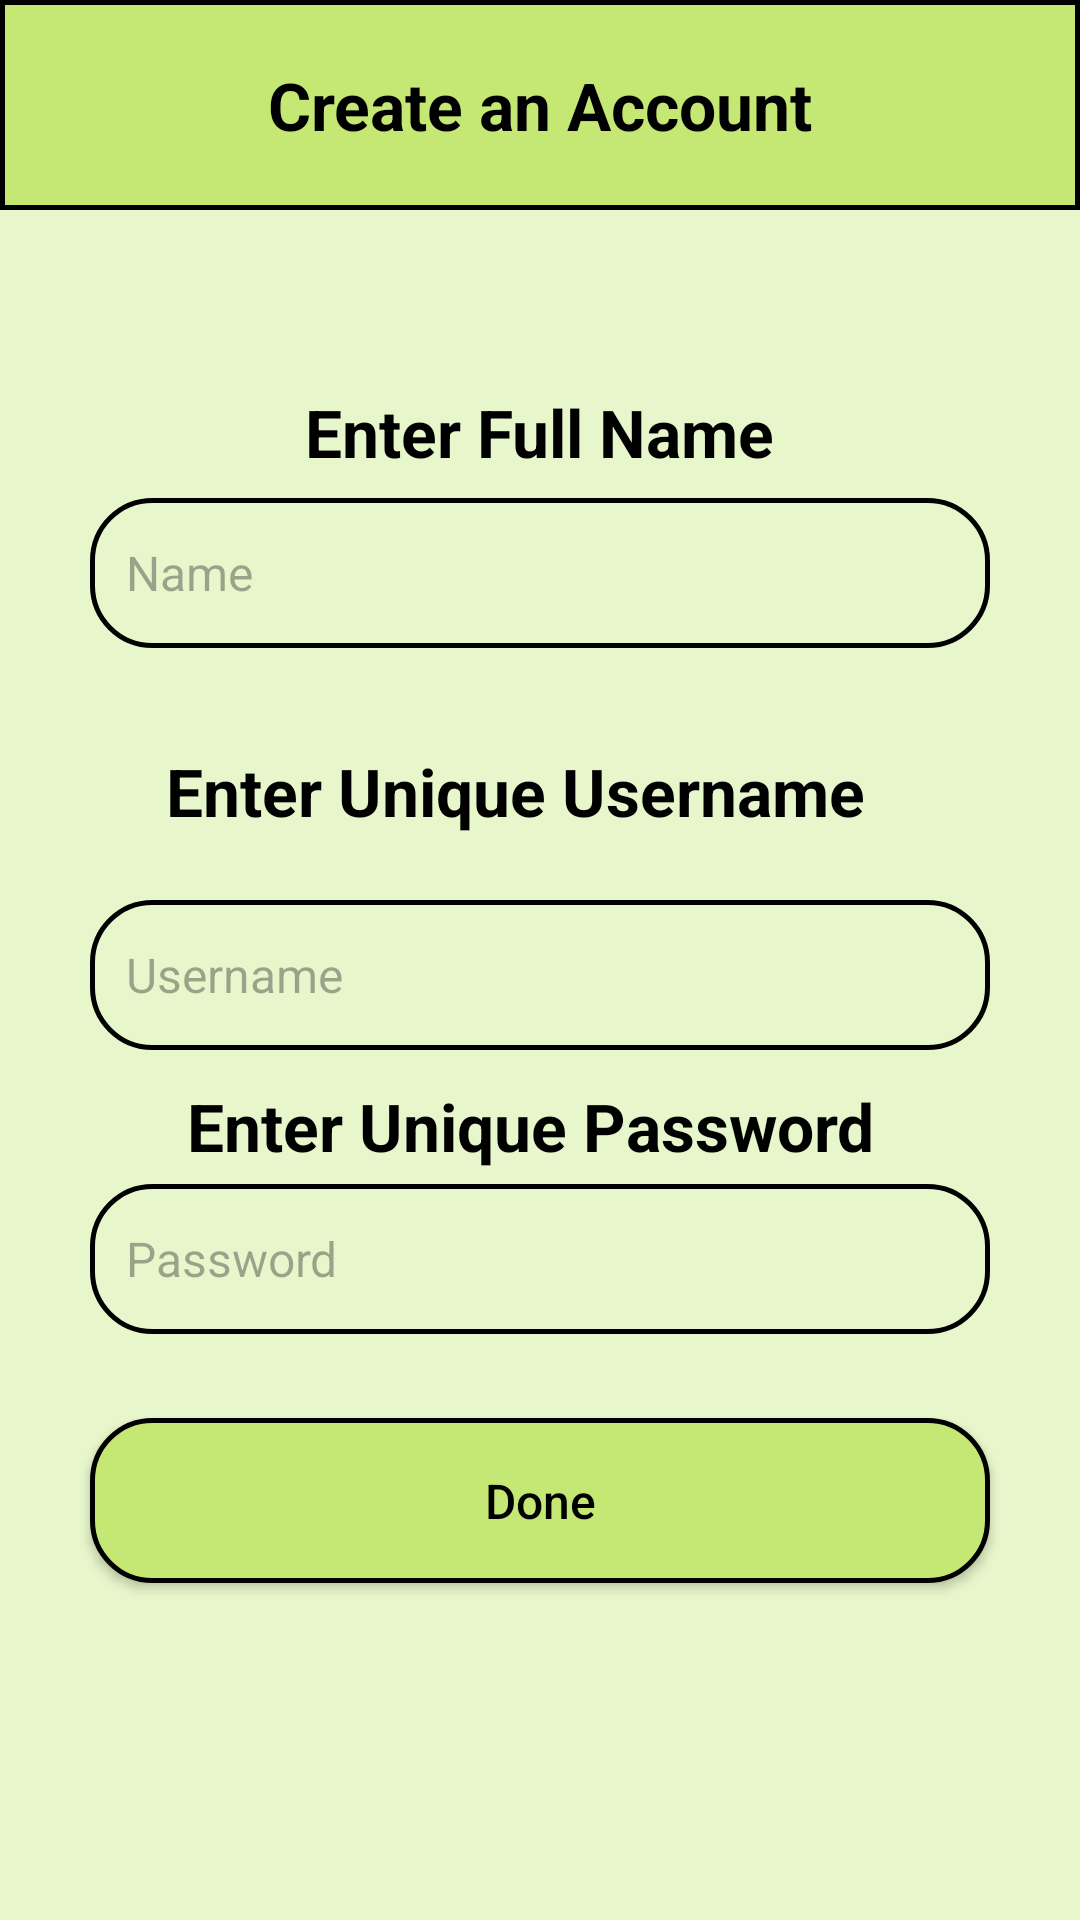

Android layout source for this screen:
<!-- AndroidManifest.xml: application theme Theme.Superior_Intelligence -->
<!-- res/layout/create_account_page.xml -->
<?xml version="1.0" encoding="utf-8"?>
<androidx.constraintlayout.widget.ConstraintLayout xmlns:android="http://schemas.android.com/apk/res/android"
    xmlns:app="http://schemas.android.com/apk/res-auto"
    xmlns:tools="http://schemas.android.com/tools"
    android:id="@+id/signup"
    android:layout_width="match_parent"
    android:layout_height="match_parent"
    android:background="@color/backgroundGreen">

    
    <androidx.appcompat.widget.Toolbar
        android:id="@+id/signup_toolbar"
        android:layout_width="match_parent"
        android:layout_height="70dp"
        android:background="@drawable/toolbar_background"
        android:foregroundTint="#4CAF50"
        app:layout_constraintEnd_toEndOf="parent"
        app:layout_constraintStart_toStartOf="parent"
        app:layout_constraintTop_toTopOf="parent" />

    
    <TextView
        android:id="@+id/header_title"
        android:layout_width="wrap_content"
        android:layout_height="wrap_content"
        android:text="Create an Account"
        android:textColor="@color/black"
        android:textSize="22sp"
        android:textStyle="bold"
        app:layout_constraintBottom_toBottomOf="@id/signup_toolbar"
        app:layout_constraintEnd_toEndOf="parent"
        app:layout_constraintStart_toStartOf="parent"
        app:layout_constraintTop_toTopOf="parent" />

    
    <ImageButton
        android:id="@+id/back_button"
        android:clickable="true"
        android:focusable="true"
        android:layout_width="48dp"
        android:layout_height="48dp"
        android:layout_marginStart="10dp"
        android:background="?attr/selectableItemBackgroundBorderless"
        android:contentDescription="@string/content_desc_back_icon"
        android:scaleType="fitCenter"
        android:src="@drawable/back_arrow"
        app:layout_constraintBottom_toBottomOf="@id/signup_toolbar"
        app:layout_constraintStart_toStartOf="parent"
        app:layout_constraintTop_toTopOf="@id/signup_toolbar" />

    


    <EditText
        android:id="@+id/signup_name"
        android:layout_width="0dp"
        android:layout_height="50dp"
        android:layout_marginStart="30dp"
        android:layout_marginTop="96dp"
        android:layout_marginEnd="30dp"
        android:autofillHints="first and last"
        android:background="@drawable/text_input_rounded_box"
        android:hint="Name"
        android:inputType="text"
        android:padding="12dp"
        android:textSize="16sp"
        app:layout_constraintEnd_toEndOf="parent"
        app:layout_constraintHorizontal_bias="0.0"
        app:layout_constraintStart_toStartOf="parent"
        app:layout_constraintTop_toBottomOf="@+id/signup_toolbar" />

    <EditText
        android:id="@+id/signup_username"
        android:layout_width="0dp"
        android:layout_height="50dp"
        android:layout_marginStart="30dp"
        android:layout_marginTop="84dp"
        android:layout_marginEnd="30dp"
        android:autofillHints="username"
        android:background="@drawable/text_input_rounded_box"
        android:hint="Username"
        android:inputType="text"
        android:padding="12dp"
        android:textSize="16sp"
        app:layout_constraintEnd_toEndOf="parent"
        app:layout_constraintHorizontal_bias="0.0"
        app:layout_constraintStart_toStartOf="parent"
        app:layout_constraintTop_toBottomOf="@+id/signup_name" />

    <TextView
        android:id="@+id/create_password_label"
        android:layout_width="wrap_content"
        android:layout_height="wrap_content"
        android:layout_marginStart="24dp"
        android:text="Enter Unique Password"
        android:textColor="@color/black"
        android:textSize="22sp"
        android:textStyle="bold"
        app:layout_constraintBottom_toTopOf="@+id/signup_password"
        app:layout_constraintEnd_toEndOf="parent"
        app:layout_constraintHorizontal_bias="0.358"
        app:layout_constraintStart_toStartOf="parent"
        app:layout_constraintTop_toBottomOf="@+id/signup_username"
        app:layout_constraintVertical_bias="0.688" />

    <TextView
        android:id="@+id/create_username_label"
        android:layout_width="wrap_content"
        android:layout_height="wrap_content"
        android:text="Enter Unique Username"
        android:textColor="@color/black"
        android:textSize="22sp"
        android:textStyle="bold"
        app:layout_constraintBottom_toTopOf="@+id/signup_username"
        app:layout_constraintEnd_toEndOf="parent"
        app:layout_constraintHorizontal_bias="0.435"
        app:layout_constraintStart_toStartOf="parent"
        app:layout_constraintTop_toBottomOf="@+id/full_name_label"
        app:layout_constraintVertical_bias="0.808" />

    <TextView
        android:id="@+id/full_name_label"
        android:layout_width="wrap_content"
        android:layout_height="wrap_content"
        android:layout_marginTop="52dp"
        android:text="Enter Full Name"
        android:textColor="@color/black"
        android:textSize="22sp"
        android:textStyle="bold"
        app:layout_constraintBottom_toTopOf="@+id/signup_name"
        app:layout_constraintEnd_toEndOf="parent"
        app:layout_constraintStart_toStartOf="parent"
        app:layout_constraintTop_toBottomOf="@+id/signup_toolbar" />

    <EditText
        android:id="@+id/signup_password"
        android:layout_width="0dp"
        android:layout_height="50dp"
        android:layout_marginStart="30dp"
        android:layout_marginEnd="30dp"
        android:autofillHints="username"
        android:background="@drawable/text_input_rounded_box"
        android:hint="Password"
        android:inputType="textPassword"
        android:padding="12dp"
        android:textSize="16sp"
        app:layout_constraintBottom_toTopOf="@+id/signup_button"
        app:layout_constraintEnd_toEndOf="parent"
        app:layout_constraintHorizontal_bias="0.0"
        app:layout_constraintStart_toStartOf="parent"
        app:layout_constraintTop_toBottomOf="@+id/signup_username"
        app:layout_constraintVertical_bias="0.614" />

    <androidx.appcompat.widget.AppCompatButton
        android:id="@+id/signup_button"
        android:layout_width="0dp"
        android:layout_height="55dp"
        android:layout_marginStart="30dp"
        android:layout_marginEnd="30dp"
        android:layout_marginBottom="32dp"
        android:background="@drawable/rounded_background"
        android:clickable="true"
        android:focusable="true"
        android:padding="10dp"
        android:text="Done"
        android:textAllCaps="false"
        android:textColor="@color/black"
        android:textSize="16sp"
        app:layout_constraintBottom_toBottomOf="parent"
        app:layout_constraintEnd_toEndOf="parent"
        app:layout_constraintHorizontal_bias="0.0"
        app:layout_constraintStart_toStartOf="parent"
        app:layout_constraintTop_toBottomOf="@+id/signup_username"
        app:layout_constraintVertical_bias="0.605" />


</androidx.constraintlayout.widget.ConstraintLayout>
<!-- resources referenced by this layout -->
<resources>
  <color name="backgroundGreen">#E7F6CB</color>
  <color name="black">#FF000000</color>
  <!-- drawable rounded_background (drawable) -->
  <?xml version="1.0" encoding="utf-8"?>
  <shape xmlns:android="http://schemas.android.com/apk/res/android"
      android:shape="rectangle">
  
      <corners android:radius="20dp"/>
  
      <solid android:color="@color/buttonGreen"/>
  
      <stroke
          android:width="1.5dp"
          android:color="@color/black"/>
  
  
  </shape>
  <!-- drawable text_input_rounded_box (drawable) -->
  <?xml version="1.0" encoding="utf-8"?>
  <shape xmlns:android="http://schemas.android.com/apk/res/android"
      android:shape="rectangle">
  
      <corners android:radius="20dp"/>
  
      <solid android:color="@color/backgroundGreen"/>
  
      <stroke
          android:width="1.5dp"
          android:color="@color/black"/>
  
  </shape>
  <!-- drawable toolbar_background (drawable) -->
  <?xml version="1.0" encoding="utf-8"?>
  <shape xmlns:android="http://schemas.android.com/apk/res/android"
      android:shape="rectangle">
  
      <solid android:color="@color/buttonGreen"/>
  
      <stroke
          android:width="1.5dp"
          android:color="@color/black"/>
  
  </shape>
  <string name="content_desc_back_icon">Back</string>
  <style name="Theme.Superior_Intelligence" parent="Base.Theme.Superior_Intelligence" />
  <color name="buttonGreen">#C5E773</color>
  <style name="Base.Theme.Superior_Intelligence" parent="Theme.Material3.DayNight.NoActionBar">
          
          
      </style>
</resources>
